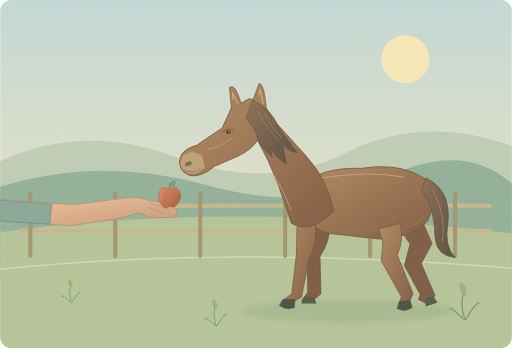
t = 0.00 s
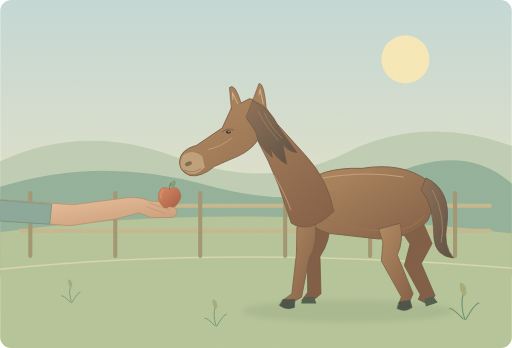
t = 1.50 s
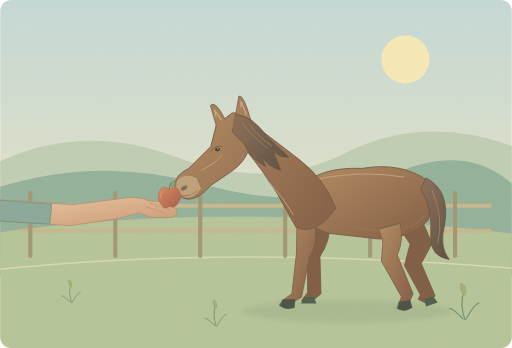
t = 3.23 s
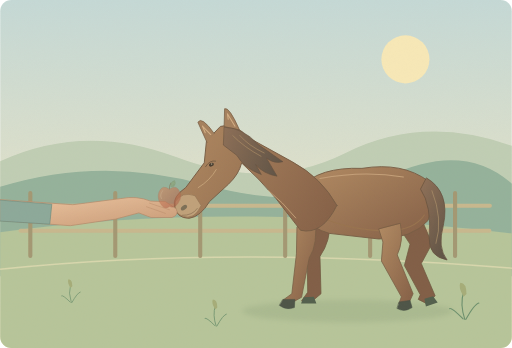
t = 5.00 s
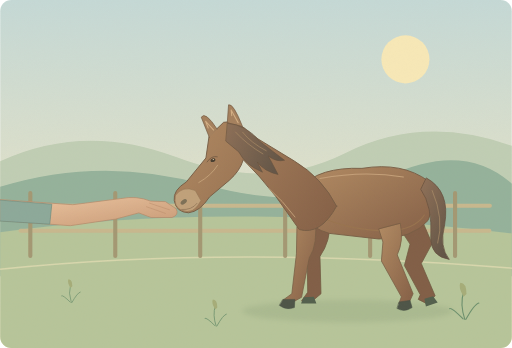
t = 6.80 s
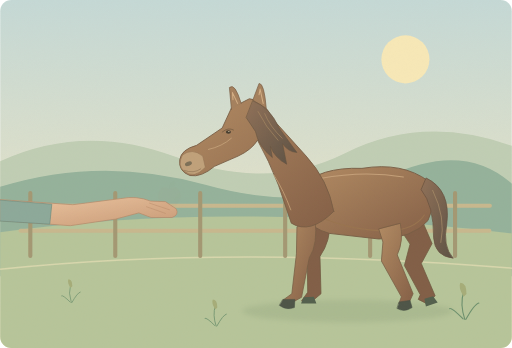
t = 8.30 s

The animated SVG that drew these frames (rendered in a browser with its animation timeline set to each time). Animation: 3 SMIL elements (animate=1,animateTransform=2); one cycle of 10.00 s, repeats indefinitely.

<svg xmlns="http://www.w3.org/2000/svg" width="1000" height="680" viewBox="0 0 1000 680" role="img" aria-labelledby="title desc"><title id="title">单词小故事</title><desc id="desc">The brown horse gently took an apple from my hand.</desc><metadata>{"wordId": "horse", "dailyExample": "The brown horse gently took an apple from my hand.", "durationSeconds": 10, "revision": "redrawn-02", "attribution": "Word Atlas contributors \u2014 CC BY 4.0", "license": "https://creativecommons.org/licenses/by/4.0/"}</metadata><defs><linearGradient id="sky" x1="0" y1="0" x2="0%" y2="100%"><stop stop-color="#c5d9d6"/><stop offset="1" stop-color="#f5e6bf"/></linearGradient><linearGradient id="wall" x1="0" y1="0" x2="100%" y2="100%"><stop stop-color="#ede3ca"/><stop offset="1" stop-color="#d7d7bd"/></linearGradient><linearGradient id="wood" x1="0" y1="0" x2="0%" y2="100%"><stop stop-color="#ddc299"/><stop offset="1" stop-color="#b8976f"/></linearGradient><linearGradient id="skin" x1="0" y1="0" x2="100%" y2="100%"><stop stop-color="#edc7a2"/><stop offset="1" stop-color="#c99a77"/></linearGradient><linearGradient id="hair" x1="0" y1="0" x2="100%" y2="100%"><stop stop-color="#907158"/><stop offset="1" stop-color="#5c5144"/></linearGradient><linearGradient id="apple" x1="0" y1="0" x2="100%" y2="100%"><stop stop-color="#d88b61"/><stop offset="1" stop-color="#a85c47"/></linearGradient><linearGradient id="linen" x1="0" y1="0" x2="100%" y2="100%"><stop stop-color="#f6edd7"/><stop offset="1" stop-color="#d5c5a5"/></linearGradient><linearGradient id="sage" x1="0" y1="0" x2="100%" y2="100%"><stop stop-color="#b9c8ac"/><stop offset="1" stop-color="#819d8c"/></linearGradient><linearGradient id="water" x1="0" y1="0" x2="0%" y2="100%"><stop stop-color="#b3cec4"/><stop offset="1" stop-color="#7ea7a4"/></linearGradient><linearGradient id="horse" x1="0" y1="0" x2="100%" y2="100%"><stop stop-color="#b28b63"/><stop offset="1" stop-color="#845f46"/></linearGradient><filter id="shadow" x="-50%" y="-50%" width="200%" height="200%"><feGaussianBlur stdDeviation="5"/></filter><filter id="paper"><feTurbulence type="fractalNoise" baseFrequency=".7" numOctaves="3" stitchTiles="stitch"/><feColorMatrix type="matrix" values="0 0 0 0 .5 0 0 0 0 .42 0 0 0 0 .3 0 0 0 .12 0"/></filter><clipPath id="frame"><rect width="1000" height="680" rx="22"/></clipPath></defs><g clip-path="url(#frame)"><rect x="0" y="0" width="1000" height="680" rx="0" fill="url(#sky)" /><circle cx="792" cy="116" r="47" fill="#f7e8b7" /><path d="M0 315Q165 239 344 307T675 299T1000 285V530H0Z" fill="#c0ceb4" stroke="none" stroke-width="1" stroke-linecap="round" stroke-linejoin="round" /><path d="M0 365Q197 304 401 361T755 346T1000 359V540H0Z" fill="#95b29b" stroke="none" stroke-width="1" stroke-linecap="round" stroke-linejoin="round" /><path d="M0 454Q443 391 1000 456V680H0Z" fill="#b7c59a" stroke="none" stroke-width="1" stroke-linecap="round" stroke-linejoin="round" /><path d="M0 526Q450 479 1000 524" fill="none" stroke="#d8d7ad" stroke-width="3" stroke-linecap="round" stroke-linejoin="round" /><path d="M39 402H957M40 451H956" fill="none" stroke="#c8b88e" stroke-width="8" stroke-linecap="round" stroke-linejoin="round" /><path d="M59 377V500" fill="none" stroke="#a49873" stroke-width="8" stroke-linecap="round" stroke-linejoin="round" /><path d="M225 377V500" fill="none" stroke="#a49873" stroke-width="8" stroke-linecap="round" stroke-linejoin="round" /><path d="M391 377V500" fill="none" stroke="#a49873" stroke-width="8" stroke-linecap="round" stroke-linejoin="round" /><path d="M557 377V500" fill="none" stroke="#a49873" stroke-width="8" stroke-linecap="round" stroke-linejoin="round" /><path d="M723 377V500" fill="none" stroke="#a49873" stroke-width="8" stroke-linecap="round" stroke-linejoin="round" /><path d="M889 377V500" fill="none" stroke="#a49873" stroke-width="8" stroke-linecap="round" stroke-linejoin="round" /><ellipse cx="679" cy="608" rx="206" ry="22" fill="#718564" opacity=".17" filter="url(#shadow)"/><path d="M644 431Q647 469 625 501L627 574 608 590 589 588 601 571 600 493 606 435Z" fill="#825f47" stroke="#705941" stroke-width="1.5" stroke-linecap="round" stroke-linejoin="round" /><path d="M820 420L844 476 823 515 850 578 835 594 817 585 821 576 790 519 801 477 780 445Z" fill="#825f47" stroke="#705941" stroke-width="1.5" stroke-linecap="round" stroke-linejoin="round" /><path d="M588 365Q624 326 707 329Q786 316 837 354Q856 387 836 431Q806 466 740 467L643 456Q610 447 592 423Z" fill="url(#horse)" stroke="#775d45" stroke-width="1.8" stroke-linecap="round" stroke-linejoin="round" /><path d="M625 349Q710 333 788 346" fill="none" stroke="#c5a079" stroke-width="2" stroke-linecap="round" stroke-linejoin="round" /><path d="M620 422Q686 451 758 451Q810 449 829 420" fill="none" stroke="#99744f" stroke-width="2" stroke-linecap="round" stroke-linejoin="round" /><path d="M615 427Q622 476 604 504L589 581 567 593 552 587 570 574 579 496 580 444Z" fill="url(#horse)" stroke="#775d45" stroke-width="1.5" stroke-linecap="round" stroke-linejoin="round" /><path d="M782 437Q789 471 776 498L807 574 797 596 779 594 784 580 745 510 748 473 740 448Z" fill="url(#horse)" stroke="#775d45" stroke-width="1.5" stroke-linecap="round" stroke-linejoin="round" /><path d="M553 585L576 585 575 601Q559 607 546 597Z" fill="#4e5548" stroke="#465043" stroke-width="1" stroke-linecap="round" stroke-linejoin="round" /><path d="M780 590L801 587 805 601Q790 611 776 603Z" fill="#4e5548" stroke="#465043" stroke-width="1" stroke-linecap="round" stroke-linejoin="round" /><path d="M593 581L613 580 618 593H588Z" fill="#53604d" stroke="none" stroke-width="1" stroke-linecap="round" stroke-linejoin="round" /><path d="M829 584L846 579 855 591 832 599Z" fill="#53604d" stroke="none" stroke-width="1" stroke-linecap="round" stroke-linejoin="round" /><g><animateTransform type="rotate" attributeName="transform" values="-2 835 355;4 835 355;-2 835 355" keyTimes="0;.5;1" dur="10s" repeatCount="indefinite" calcMode="spline" keySplines=".42 0 .58 1;.42 0 .58 1"/><path d="M833 348Q881 372 872 438Q863 482 884 505Q848 501 846 465Q847 401 823 371Z" fill="url(#hair)" stroke="#66523f" stroke-width="1.4" stroke-linecap="round" stroke-linejoin="round" /><path d="M845 372Q871 426 860 474" fill="none" stroke="#b0936c" stroke-width="1.2" stroke-linecap="round" stroke-linejoin="round" /></g><g><animateTransform type="rotate" attributeName="transform" values="0 620 389;0 620 389;-19 620 389;-19 620 389;0 620 389;0 620 389" keyTimes="0;.2;.43;.63;.83;1" dur="10s" repeatCount="indefinite" calcMode="spline" keySplines=".42 0 .58 1;.42 0 .58 1;.42 0 .58 1;.42 0 .58 1;.42 0 .58 1"/><path d="M652 413Q641 352 598 305L532 232Q515 194 487 193L452 211 434 250 384 284Q354 292 351 312Q348 335 371 343Q393 347 419 325L465 305Q491 293 503 274Q525 313 544 362L569 436Q606 459 652 413Z" fill="url(#horse)" stroke="#775d45" stroke-width="1.7" stroke-linecap="round" stroke-linejoin="round" /><path d="M452 214L448 171Q459 161 471 202M494 195L506 163Q516 162 520 211Z" fill="#a5815e" stroke="#775d45" stroke-width="1.3" stroke-linecap="round" stroke-linejoin="round" /><path d="M455 195L454 181 464 202M506 185L508 174 514 202" fill="none" stroke="#d4af85" stroke-width="2" stroke-linecap="round" stroke-linejoin="round" /><path d="M494 197Q528 210 545 250L580 298Q563 297 552 281L560 321Q536 308 528 286L532 308Q504 285 499 257L481 230Z" fill="url(#hair)" stroke="#65523f" stroke-width="1.1" stroke-linecap="round" stroke-linejoin="round" /><path d="M504 218Q518 247 543 274M517 222Q527 247 551 270" fill="none" stroke="#aa8b65" stroke-width="1.2" stroke-linecap="round" stroke-linejoin="round" /><path d="M356 303Q375 288 396 305L401 327Q379 351 359 334Q346 324 356 303Z" fill="#c0a17a" stroke="#947555" stroke-width="1.1" stroke-linecap="round" stroke-linejoin="round" /><ellipse cx="368" cy="320" rx="7" ry="4" fill="#7d7057" transform="rotate(-20 368 320)"/><path d="M360 333Q378 340 392 330" fill="none" stroke="#8a7053" stroke-width="1.2" stroke-linecap="round" stroke-linejoin="round" /><path d="M434 258Q446 248 456 254" fill="none" stroke="#765c43" stroke-width="1.6" stroke-linecap="round" stroke-linejoin="round" /><ellipse cx="446" cy="258" rx="5" ry="3.5" fill="#493f31" /><circle cx="447" cy="257" r="1.1" fill="#eee0c0" /><path d="M407 292Q434 286 452 270M535 342Q554 372 568 410" fill="none" stroke="#c9a77d" stroke-width="1.5" stroke-linecap="round" stroke-linejoin="round" /></g><path d="M0 390L142 400 236 388Q267 382 294 393L323 394 344 408Q350 420 336 425L295 425 271 416 226 428 137 441 0 431Z" fill="url(#skin)" stroke="#b58b6b" stroke-width="1.4" stroke-linecap="round" stroke-linejoin="round" /><path d="M0 391L101 399 97 438 0 432Z" fill="#8da99a" stroke="#6f8b7c" stroke-width="1.3" stroke-linecap="round" stroke-linejoin="round" /><path d="M292 397L331 410M286 404L323 417" fill="none" stroke="#ba8d6b" stroke-width="1" stroke-linecap="round" stroke-linejoin="round" /><g><animate attributeName="opacity" values="1;1;1;0;0;1;1" keyTimes="0;.43;.47;.54;.82;.91;1" dur="10s" repeatCount="indefinite" calcMode="spline" keySplines=".42 0 .58 1;.42 0 .58 1;.42 0 .58 1;.42 0 .58 1;.42 0 .58 1;.42 0 .58 1"/><g transform="translate(331 383) scale(0.49)"><path d="M0 -27Q-29 -48 -42 -16Q-54 16 -24 45Q-10 51 0 42Q19 52 34 29Q57 -2 34 -28Q21 -43 0 -27Z" fill="url(#apple)" stroke="#9e5c43" stroke-width="1.2" stroke-linecap="round" stroke-linejoin="round" /><path d="M0 -30Q-1 -43 6 -52" fill="none" stroke="#806d4e" stroke-width="4" stroke-linecap="round" stroke-linejoin="round" /><g transform="translate(5 -38) rotate(45) scale(0.65)"><path d="M0 0Q-22 -14 -10 -43Q12 -40 13 -15Q11 -4 0 0Z" fill="#859c70" stroke="#657f5e" stroke-width="0.8" stroke-linecap="round" stroke-linejoin="round" /><path d="M0 -3L-7 -35M-3 -16L-13 -24M-5 -25L3 -29" fill="none" stroke="#b0c395" stroke-width="0.8" stroke-linecap="round" stroke-linejoin="round" /></g><path d="M-27 -21Q-40 -5 -32 10" fill="none" stroke="#e6a47f" stroke-width="4" stroke-linecap="round" stroke-linejoin="round" opacity=".65"/><circle cx="29.92632608230933" cy="15.437849169816971" r="0.65" fill="#edbb8d" opacity=".6"/><circle cx="19.325015795063067" cy="25.211740032011043" r="0.65" fill="#edbb8d" opacity=".6"/><circle cx="28.078665454944023" cy="25.371654126023678" r="0.65" fill="#edbb8d" opacity=".6"/><circle cx="0.47428693481660034" cy="13.372781257652715" r="0.65" fill="#edbb8d" opacity=".6"/><circle cx="16.689317095626336" cy="-16.792921522255657" r="0.65" fill="#edbb8d" opacity=".6"/><circle cx="1.5315506936513472" cy="2.039369068081129" r="0.65" fill="#edbb8d" opacity=".6"/><circle cx="17.85383346692474" cy="-8.479380275674977" r="0.65" fill="#edbb8d" opacity=".6"/><circle cx="20.8496422705648" cy="-7.098330230661704" r="0.65" fill="#edbb8d" opacity=".6"/><circle cx="-2.3928301205801006" cy="8.971064502856787" r="0.65" fill="#edbb8d" opacity=".6"/><circle cx="-11.632969240591134" cy="17.341143720225126" r="0.65" fill="#edbb8d" opacity=".6"/><circle cx="18.771835682956315" cy="30.594823502207426" r="0.65" fill="#edbb8d" opacity=".6"/><circle cx="-5.659580708308219" cy="27.241845824582683" r="0.65" fill="#edbb8d" opacity=".6"/><circle cx="6.044893713842882" cy="21.160677451518772" r="0.65" fill="#edbb8d" opacity=".6"/><circle cx="-19.883727996080147" cy="4.168894539199609" r="0.65" fill="#edbb8d" opacity=".6"/><circle cx="16.263285276843064" cy="13.212035317645586" r="0.65" fill="#edbb8d" opacity=".6"/><circle cx="-19.516383675244946" cy="10.882834756942763" r="0.65" fill="#edbb8d" opacity=".6"/><circle cx="16.648662763599788" cy="23.59086663692249" r="0.65" fill="#edbb8d" opacity=".6"/><circle cx="-28.644021653929755" cy="-13.517499756510677" r="0.65" fill="#edbb8d" opacity=".6"/></g></g><g transform="translate(908 624) scale(1.1)"><path d="M0 0Q-9 -27 -2 -49M2 0Q17 -27 25 -29M-3 -1Q-24 -22 -27 -19" fill="none" stroke="#6e916e" stroke-width="2" stroke-linecap="round" stroke-linejoin="round" /><path d="M-2 -40Q-12 -57 -8 -65Q3 -65 3 -45Z" fill="#a6ad79" stroke="none" stroke-width="1" stroke-linecap="round" stroke-linejoin="round" /></g><g transform="translate(139 591) scale(0.7)"><path d="M0 0Q-9 -27 -2 -49M2 0Q17 -27 25 -29M-3 -1Q-24 -22 -27 -19" fill="none" stroke="#6e916e" stroke-width="2" stroke-linecap="round" stroke-linejoin="round" /><path d="M-2 -40Q-12 -57 -8 -65Q3 -65 3 -45Z" fill="#a6ad79" stroke="none" stroke-width="1" stroke-linecap="round" stroke-linejoin="round" /></g><g transform="translate(422 637) scale(0.8)"><path d="M0 0Q-9 -27 -2 -49M2 0Q17 -27 25 -29M-3 -1Q-24 -22 -27 -19" fill="none" stroke="#6e916e" stroke-width="2" stroke-linecap="round" stroke-linejoin="round" /><path d="M-2 -40Q-12 -57 -8 -65Q3 -65 3 -45Z" fill="#a6ad79" stroke="none" stroke-width="1" stroke-linecap="round" stroke-linejoin="round" /></g><rect width="1000" height="680" fill="#000" opacity=".3" filter="url(#paper)" pointer-events="none"/></g></svg>
